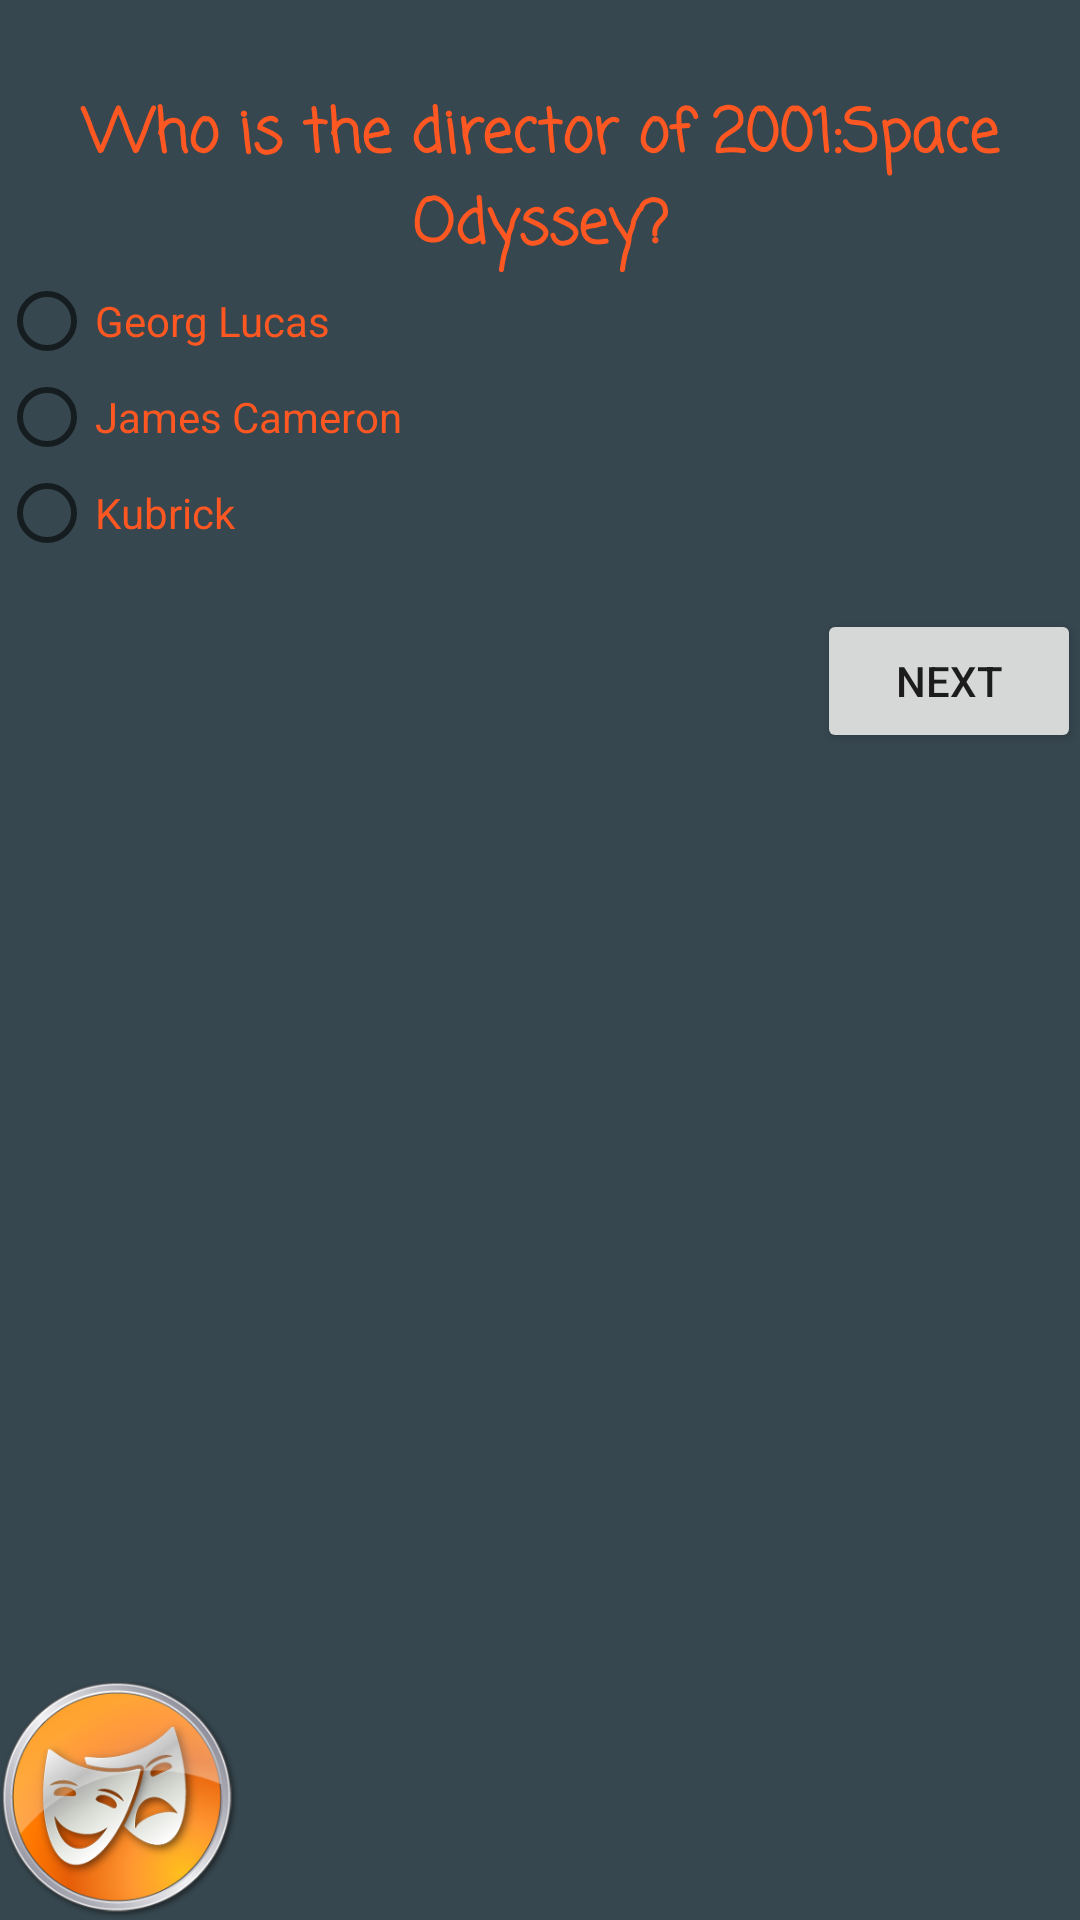

Layout XML and referenced resources for this Android screen:
<!-- AndroidManifest.xml: application theme AppTheme -->
<!-- res/layout/activity_main6.xml -->
<?xml version="1.0" encoding="utf-8"?>
<RelativeLayout xmlns:android="http://schemas.android.com/apk/res/android"
    xmlns:tools="http://schemas.android.com/tools"
    android:id="@+id/activity_main6"
    android:layout_width="match_parent"
    android:layout_height="match_parent"
    android:background="#37474F"
    android:paddingBottom="@dimen/activity_vertical_margin"
    android:paddingLeft="@dimen/activity_horizontal_margin"
    android:paddingRight="@dimen/activity_horizontal_margin"
    android:paddingTop="@dimen/activity_vertical_margin"
    tools:context="com.example.android.cinemalogyqa.Main6Activity">

    <TextView
        android:layout_below="@id/image_one"
        android:id="@+id/text_view_one"
        android:layout_width="wrap_content"
        android:layout_height="wrap_content"
        android:layout_centerVertical="false"
        android:layout_marginTop="30dp"
        android:fontFamily="casual"
        android:text="Who is the director of 2001:Space Odyssey?"
        android:textAlignment="center"
        android:textColor="#FF5722"
        android:textSize="20sp"
        android:textStyle="bold" />

    <ImageView
        android:layout_width="80dp"
        android:layout_height="80dp"
        android:layout_alignParentBottom="true"
        android:layout_alignParentRight="false"
        android:src="@drawable/theater_icon" />

    <RadioGroup
        android:id="@+id/radio_group"
        android:layout_width="wrap_content"
        android:layout_height="wrap_content"
        android:layout_below="@id/text_view_one">

        <RadioButton
            android:layout_width="wrap_content"
            android:layout_height="wrap_content"
            android:text="Georg Lucas"
            android:textColor="#FF5722"
            android:textColorHint="#FF5722" />

        <RadioButton

            android:layout_width="wrap_content"
            android:layout_height="wrap_content"
            android:text="James Cameron"
            android:textColor="#FF5722"
            android:textColorHint="#FF5722" />

        <RadioButton
            android:id="@+id/corect_answer_five"
            android:layout_width="wrap_content"
            android:layout_height="wrap_content"
            android:text="Kubrick"
            android:textColor="#FF5722"
            android:textColorHint="#FF5722" />
    </RadioGroup>

    <Button
        android:id="@+id/open_six_q"
        android:layout_width="wrap_content"
        android:layout_height="wrap_content"
        android:layout_alignParentRight="true"
        android:layout_below="@id/radio_group"
        android:layout_marginTop="16dp"
        android:onClick="OpenSixQ"
        android:text="next" />
</RelativeLayout>
<!-- resources referenced by this layout -->
<resources>
  <!-- drawable theater_icon: png bitmap (drawable-hdpi, 55069 bytes) -->
  <style name="AppTheme" parent="Theme.AppCompat.Light.DarkActionBar">
          
          <item name="colorPrimary">#37474F</item>
          <item name="colorPrimaryDark">@color/colorPrimaryDark</item>
          <item name="colorAccent">#FF5722</item>
      </style>
  <!-- not gathered from this repository: default colours our renderer supplied (Android Studio template values) -->
  <color name="colorPrimaryDark">#FF3700B3</color>
</resources>
